Labelled photos from "dataset", an image-classification folder in negiadventures/traffic-sign-detect-and-recognize. The possible labels are: bicycle and pedestrian, bicycle route, block ahead, bus only, bus stop, do not block, do not enter, end school zone, exit only, height limit, hospital, left lane must, left on green arrow only, no access, no left turn, no parking, no pedestrian, no right turn, no trucks, no turn on red, no u-turn, one way, one way left, one way right, only two way, parking, pedestrian crossing, right or through, road construction ahead, road work ahead, school, slight left, speed limit 18, speed limit 20, speed limit 25, speed limit 27, speed limit 30, speed limit 40, stop, traffic light, u-turn permitted ahead, watch for motorcycles, workers ahead, yield.

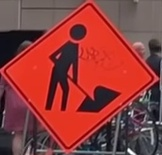
Label: workers ahead

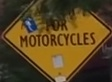
Label: watch for motorcycles

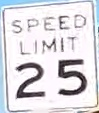
Label: speed limit 25

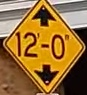
Label: height limit

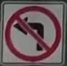
Label: no left turn

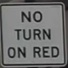
Label: no turn on red
